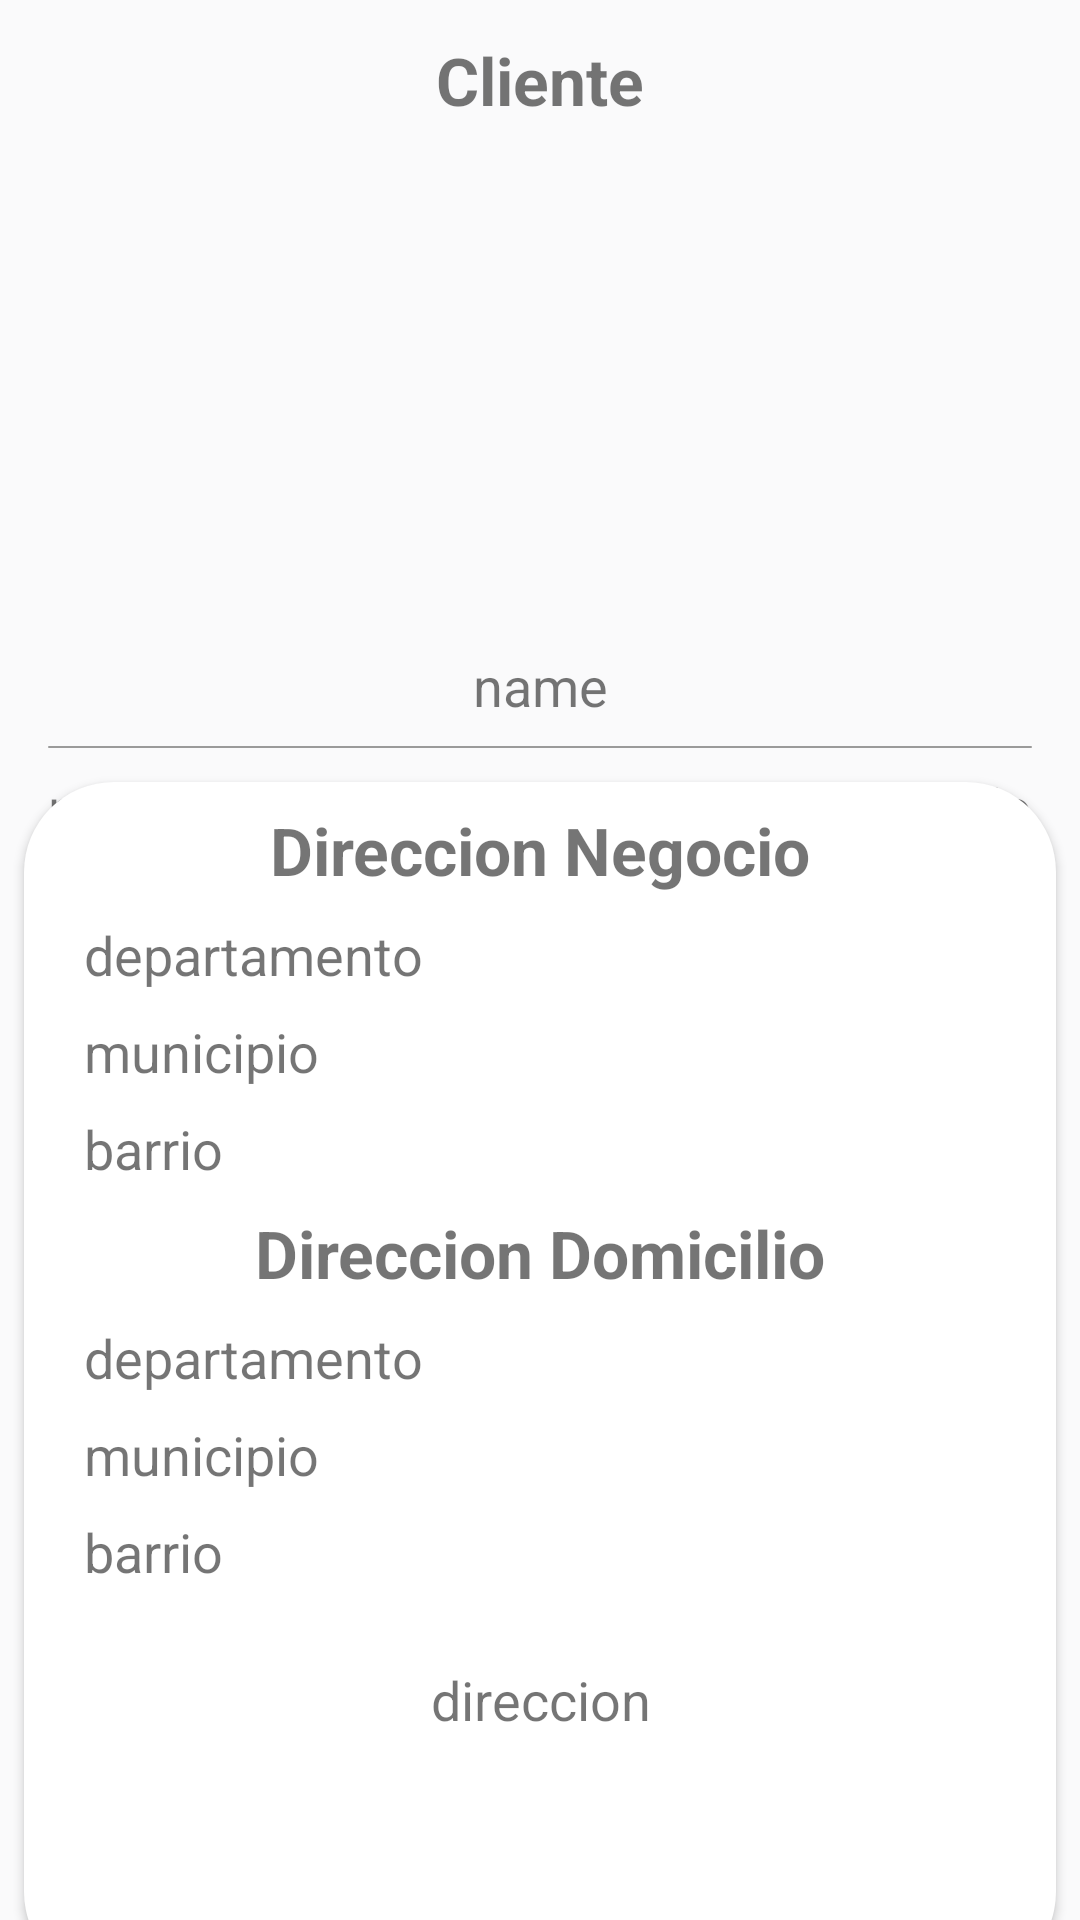

Here is an Android app screen rendered from its layout file. Give the layout XML and the strings, colors and styles it references.
<!-- AndroidManifest.xml: application theme Theme.FamaApp -->
<!-- res/layout/activity_clientes.xml -->
<?xml version="1.0" encoding="utf-8"?>
<androidx.constraintlayout.widget.ConstraintLayout xmlns:android="http://schemas.android.com/apk/res/android"
    xmlns:app="http://schemas.android.com/apk/res-auto"
    xmlns:tools="http://schemas.android.com/tools"
    android:layout_width="match_parent"
    android:layout_height="match_parent"
    android:background="#FAFAFB"
    tools:context=".ClientesActivity">

    <TextView
        android:id="@+id/textView4"
        android:layout_width="wrap_content"
        android:layout_height="wrap_content"
        android:text="Cliente"
        android:textSize="22sp"
        android:textStyle="bold"
        android:layout_marginTop="12dp"
        app:layout_constraintEnd_toEndOf="parent"
        app:layout_constraintStart_toStartOf="parent"
        app:layout_constraintTop_toTopOf="parent" />

    <ImageView
        android:id="@+id/iv_avatar"
        android:layout_width="150dp"
        android:layout_height="150dp"
        android:src="@drawable/avatar"
        app:layout_constraintEnd_toEndOf="parent"
        app:layout_constraintStart_toStartOf="parent"
        app:layout_constraintTop_toBottomOf="@+id/textView4" />

    <View
        android:id="@+id/view"
        android:layout_width="match_parent"
        android:layout_height="0.5dp"
        android:layout_marginStart="16dp"
        android:layout_marginTop="8dp"
        android:layout_marginEnd="16dp"
        android:background="@drawable/bg_separator"
        app:layout_constraintEnd_toEndOf="parent"
        app:layout_constraintStart_toStartOf="parent"
        app:layout_constraintTop_toBottomOf="@+id/tv_nombreCom" />

    <TextView
        android:id="@+id/tv_nombreCom"
        android:layout_width="wrap_content"
        android:layout_height="wrap_content"
        android:layout_marginTop="25dp"
        android:text="name"
        android:textSize="18sp"
        app:layout_constraintEnd_toEndOf="parent"
        app:layout_constraintStart_toStartOf="parent"
        app:layout_constraintTop_toBottomOf="@+id/iv_avatar" />

    <TextView
        android:id="@+id/tv_numero"
        android:layout_width="wrap_content"
        android:layout_height="wrap_content"
        android:layout_marginStart="16dp"
        android:text="numero"
        android:textSize="18sp"
        app:layout_constraintStart_toStartOf="parent"
        app:layout_constraintTop_toTopOf="@+id/tv_edad" />

    <TextView
        android:id="@+id/tv_edad"
        android:layout_width="wrap_content"
        android:layout_height="wrap_content"
        android:text="edad"
        android:textSize="18sp"
        android:layout_marginTop="16dp"
        app:layout_constraintEnd_toEndOf="parent"
        app:layout_constraintStart_toStartOf="parent"
        app:layout_constraintTop_toBottomOf="@+id/tv_nombreCom" />

    <TextView
        android:id="@+id/tv_estado"
        android:layout_width="wrap_content"
        android:layout_height="wrap_content"
        android:layout_marginEnd="16dp"
        android:text="estado"
        android:textSize="18sp"
        app:layout_constraintEnd_toEndOf="parent"
        app:layout_constraintTop_toTopOf="@+id/tv_edad" />

    <androidx.constraintlayout.widget.ConstraintLayout
        android:layout_width="match_parent"
        android:layout_height="400dp"
        android:layout_margin="8dp"
        android:layout_marginBottom="4dp"
        android:background="@drawable/bg_details_clients"
        android:elevation="2dp"
        app:layout_constraintBottom_toBottomOf="parent"
        app:layout_constraintTop_toBottomOf="@+id/tv_edad"
        tools:layout_editor_absoluteX="8dp">

        <TextView
            android:id="@+id/textView2"
            android:layout_width="wrap_content"
            android:layout_height="wrap_content"
            android:layout_marginTop="8dp"
            android:text="Direccion Negocio"
            android:textSize="22sp"
            android:textStyle="bold"
            app:layout_constraintEnd_toEndOf="parent"
            app:layout_constraintStart_toStartOf="parent"
            app:layout_constraintTop_toTopOf="parent" />

        <TextView
            android:id="@+id/tv_departamento_nego"
            android:layout_width="wrap_content"
            android:layout_height="wrap_content"
            android:layout_marginStart="20dp"
            android:layout_marginTop="8dp"
            android:text="departamento"
            android:textSize="18sp"
            app:layout_constraintStart_toStartOf="parent"
            app:layout_constraintTop_toBottomOf="@+id/textView2" />

        <TextView
            android:id="@+id/tv_municipio_nego"
            android:layout_width="wrap_content"
            android:layout_height="wrap_content"
            android:layout_marginStart="20dp"
            android:layout_marginTop="8dp"
            android:text="municipio"
            android:textSize="18sp"
            app:layout_constraintStart_toStartOf="parent"
            app:layout_constraintTop_toBottomOf="@+id/tv_departamento_nego" />

        <TextView
            android:id="@+id/tv_barrio_nego"
            android:layout_width="wrap_content"
            android:layout_height="wrap_content"
            android:layout_marginStart="20dp"
            android:layout_marginTop="8dp"
            android:text="barrio"
            android:textSize="18sp"
            app:layout_constraintStart_toStartOf="parent"
            app:layout_constraintTop_toBottomOf="@+id/tv_municipio_nego" />

        <TextView
            android:id="@+id/textView"
            android:layout_width="wrap_content"
            android:layout_height="wrap_content"
            android:layout_marginTop="8dp"
            android:text="Direccion Domicilio"
            android:textSize="22sp"
            android:textStyle="bold"
            app:layout_constraintEnd_toEndOf="parent"
            app:layout_constraintStart_toStartOf="parent"
            app:layout_constraintTop_toBottomOf="@+id/tv_barrio_nego" />

        <TextView
            android:id="@+id/tv_departamento_domi"
            android:layout_width="wrap_content"
            android:layout_height="wrap_content"
            android:layout_marginStart="20dp"
            android:layout_marginTop="8dp"
            android:text="departamento"
            android:textSize="18sp"
            app:layout_constraintStart_toStartOf="parent"
            app:layout_constraintTop_toBottomOf="@+id/textView" />

        <TextView
            android:id="@+id/tv_municipio_domi"
            android:layout_width="wrap_content"
            android:layout_height="wrap_content"
            android:layout_marginStart="20dp"
            android:layout_marginTop="8dp"
            android:text="municipio"
            android:textSize="18sp"
            app:layout_constraintStart_toStartOf="parent"
            app:layout_constraintTop_toBottomOf="@+id/tv_departamento_domi" />

        <TextView
            android:id="@+id/tv_barrio_domi"
            android:layout_width="wrap_content"
            android:layout_height="wrap_content"
            android:layout_marginStart="20dp"
            android:layout_marginTop="8dp"
            android:text="barrio"
            android:textSize="18sp"
            app:layout_constraintStart_toStartOf="parent"
            app:layout_constraintTop_toBottomOf="@+id/tv_municipio_domi" />

        <TextView
            android:id="@+id/tv_direccion"
            android:layout_width="300dp"
            android:layout_height="75dp"
            android:layout_marginTop="25dp"
            android:text="direccion"
            android:textAlignment="center"
            android:textSize="18sp"
            app:layout_constraintEnd_toEndOf="parent"
            app:layout_constraintStart_toStartOf="parent"
            app:layout_constraintTop_toBottomOf="@+id/tv_barrio_domi" />

    </androidx.constraintlayout.widget.ConstraintLayout>

</androidx.constraintlayout.widget.ConstraintLayout>
<!-- resources referenced by this layout -->
<resources>
  <!-- drawable bg_details_clients (drawable) -->
  <?xml version="1.0" encoding="utf-8"?>
  <selector xmlns:android="http://schemas.android.com/apk/res/android">
  
      <item android:state_enabled="true" android:state_focused="true">
          <shape android:shape="rectangle">
              <corners android:radius="30dp"/>
              <solid android:color="#FFFFFF"/>
          </shape>
      </item>
  
      <item android:state_enabled="true">
          <shape android:shape="rectangle">
              <corners android:radius="30dp"/>
              <solid android:color="#FFFFFF"/>
          </shape>
      </item>
  </selector>
  <!-- drawable bg_separator (drawable) -->
  <?xml version="1.0" encoding="utf-8"?>
  <selector xmlns:android="http://schemas.android.com/apk/res/android">
  
      <item android:state_enabled="true" android:state_focused="true">
          <shape android:shape="rectangle">
              <corners android:radius="80dp"/>
              <solid android:color="#9A9A9A"/>
          </shape>
      </item>
  
      <item android:state_enabled="true">
          <shape android:shape="rectangle">
              <corners android:radius="80dp"/>
              <solid android:color="#9A9A9A"/>
          </shape>
      </item>
  </selector>
  <style name="Theme.FamaApp" parent="Theme.MaterialComponents.Light.DarkActionBar">
          
          <item name="colorPrimary">@color/purple_500</item>
          <item name="colorPrimaryVariant">@color/purple_700</item>
          <item name="colorOnPrimary">@color/white</item>
          
          <item name="colorSecondary">@color/teal_200</item>
          <item name="colorSecondaryVariant">@color/teal_700</item>
          <item name="colorOnSecondary">@color/black</item>
          
          <item name="android:statusBarColor" tools:targetApi="l">?attr/colorPrimaryVariant</item>
          
      </style>
  <color name="purple_500">#FF6200EE</color>
  <color name="purple_700">#FF3700B3</color>
  <color name="white">#FFFFFFFF</color>
  <color name="teal_200">#FF03DAC5</color>
  <color name="teal_700">#FF018786</color>
  <color name="black">#FF000000</color>
</resources>
